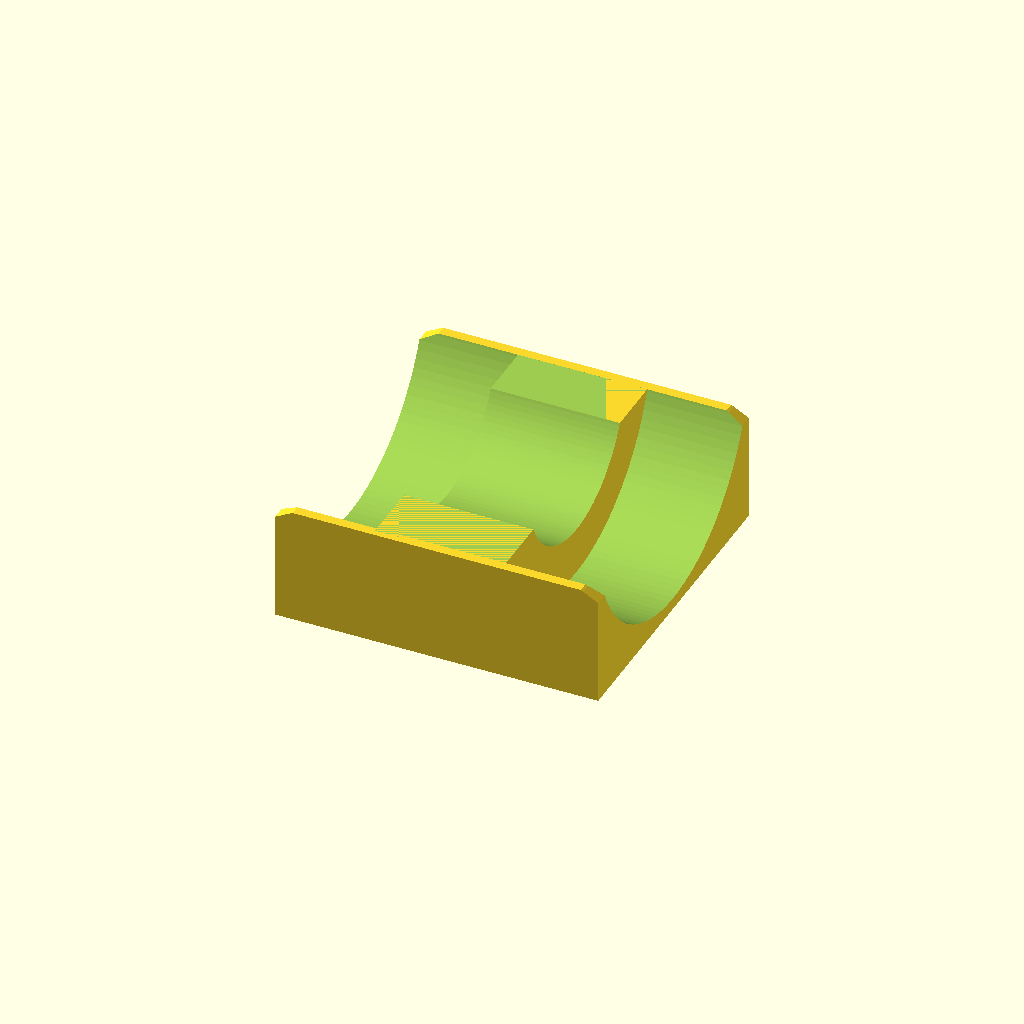
Cell 1: rendered with the file's own defaults.
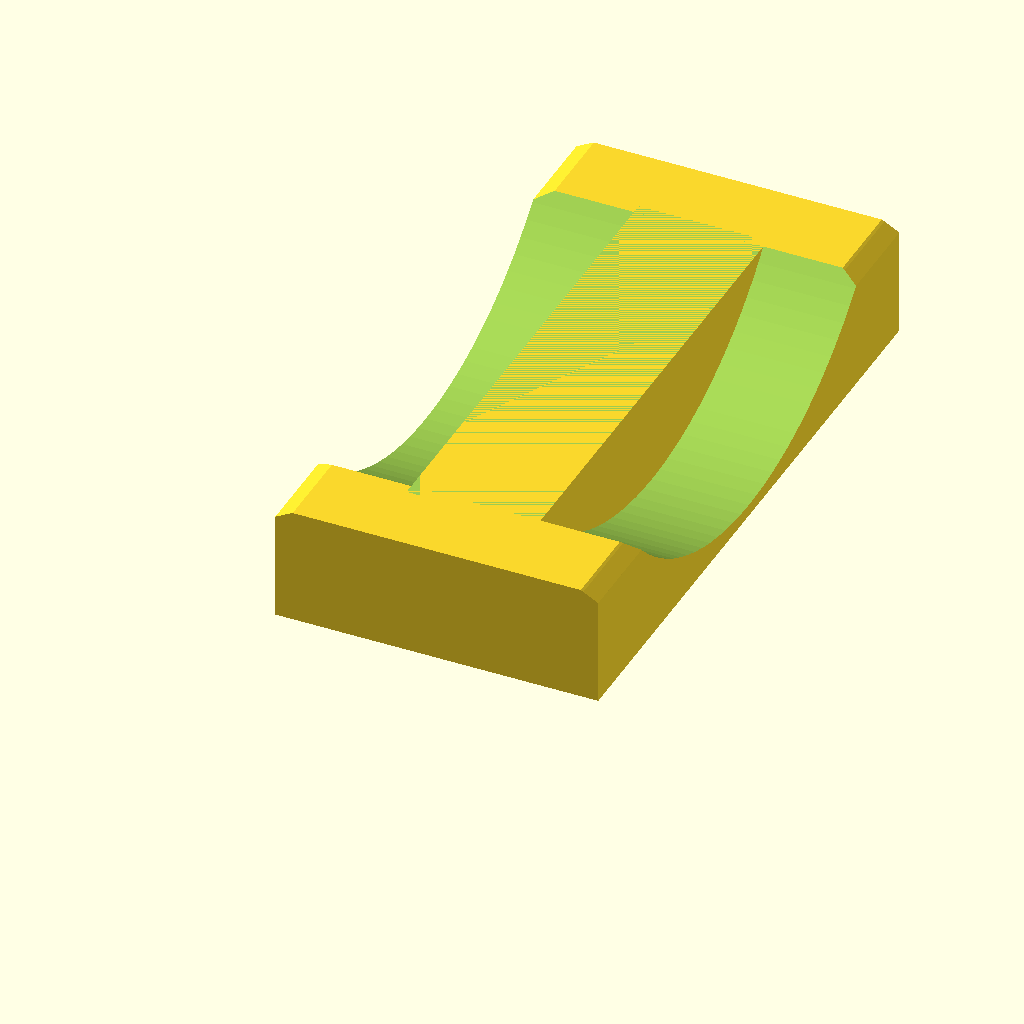
Cell 2 — wheelDiameter set to 110, the other parameters unchanged.
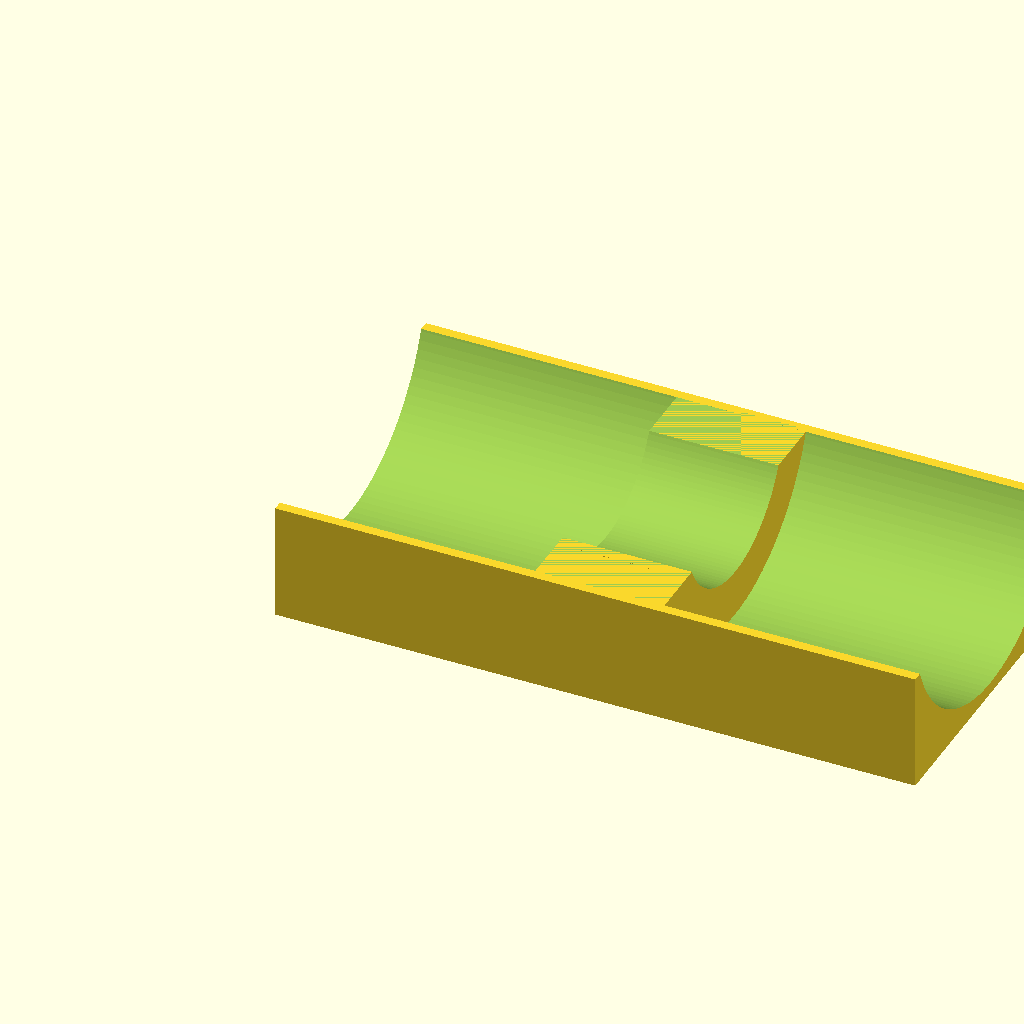
Cell 3: the same model with wheelThickness = 108.
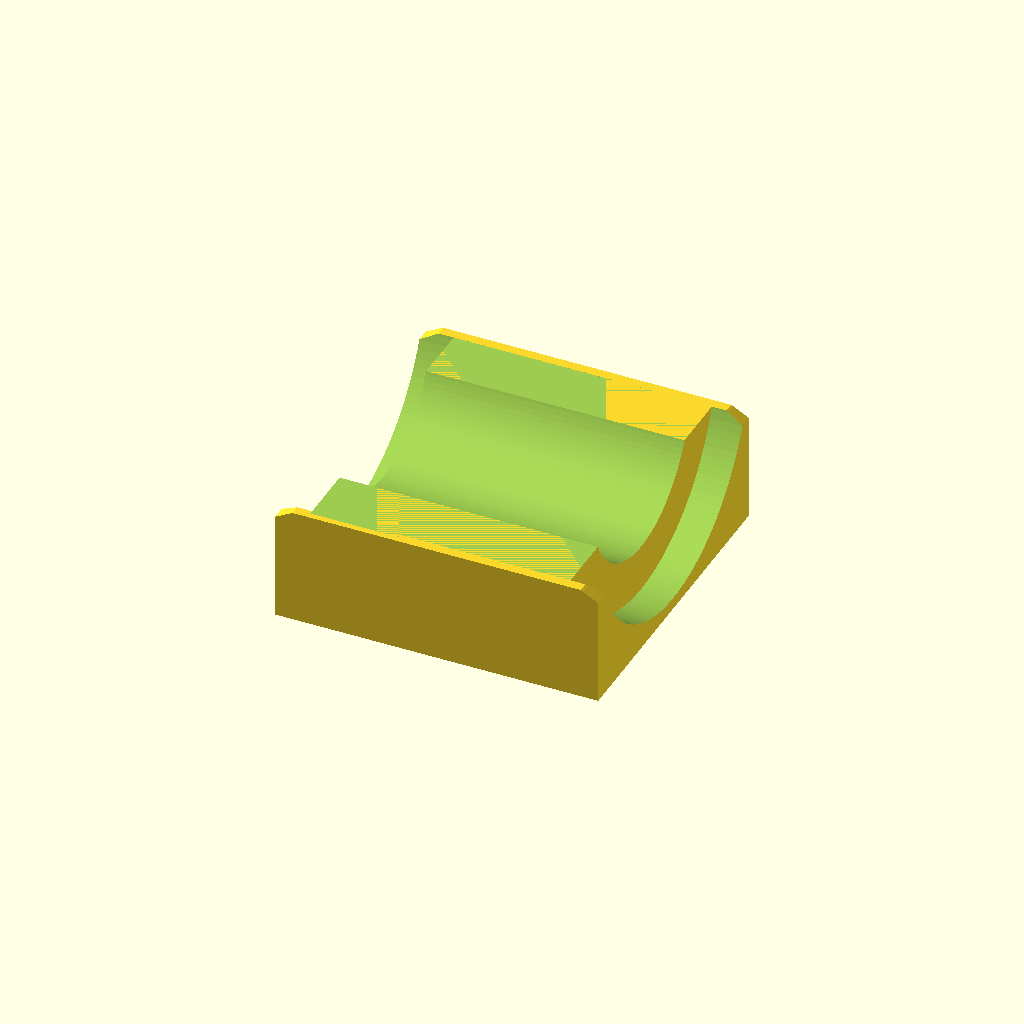
Cell 4: wheelSpace = 44 (everything else at default).
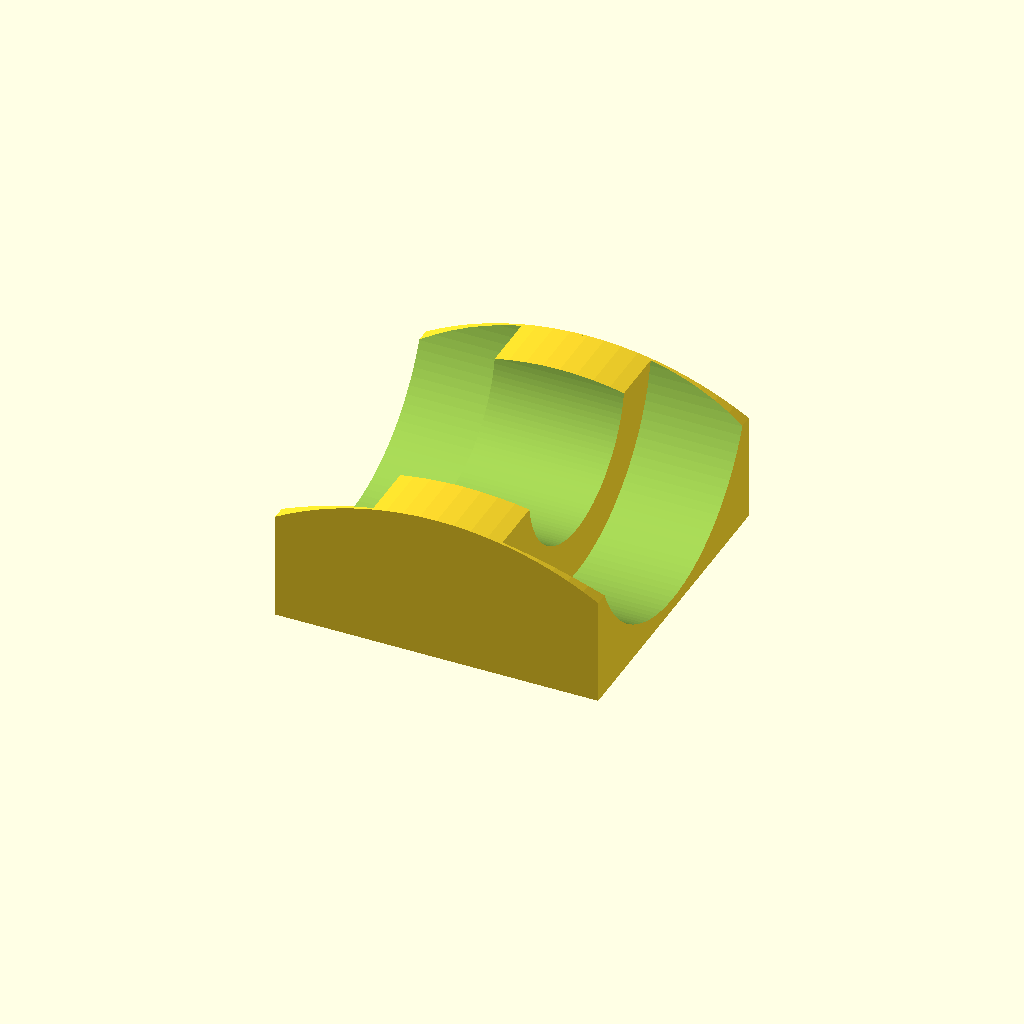
Cell 5: boxHeight = 40 (everything else at default).
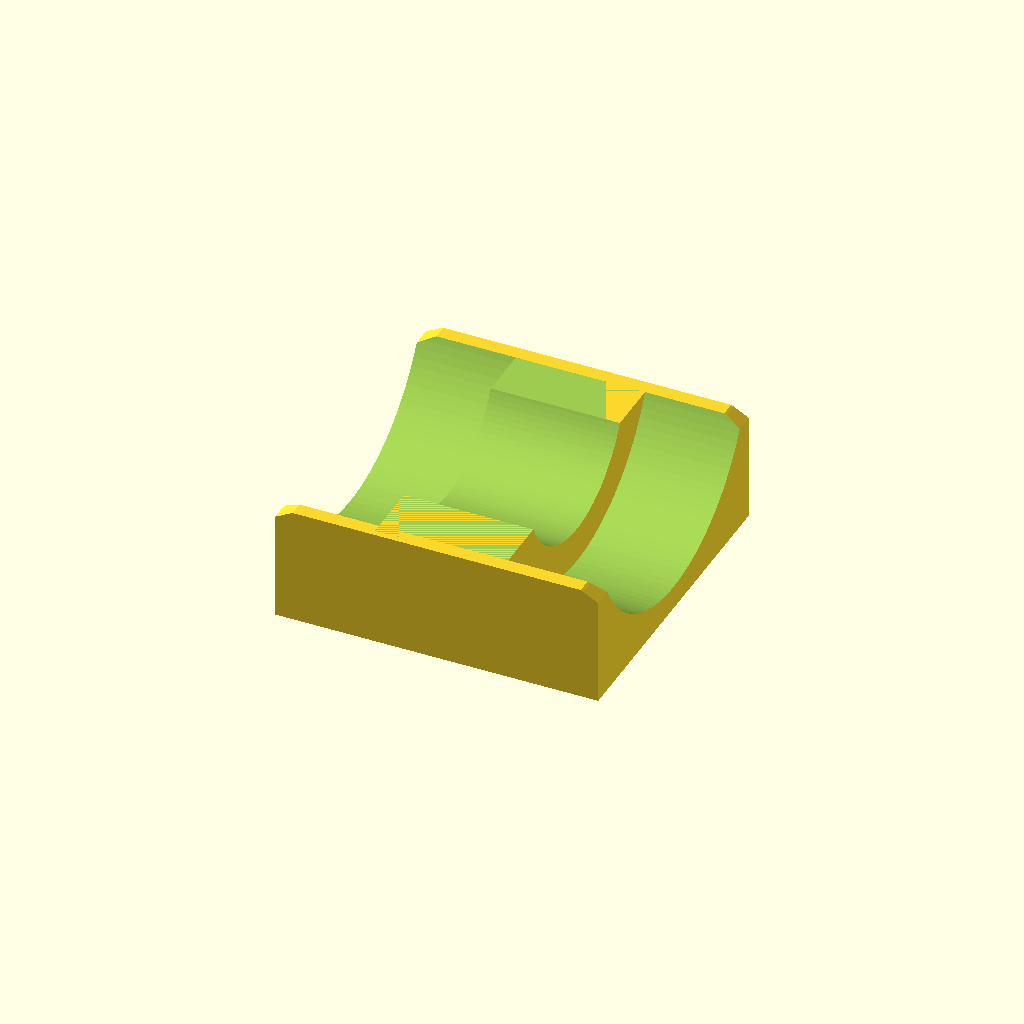
Cell 6: boxBottomThickness = 4 (everything else at default).
All cells are drawn from one camera (rotation 55°, 0°, 25°, orthographic, colour scheme Cornfield), so only the parameter changes between them.
The OpenSCAD source (scadFiles/1597279/2473501.scad):
////////////////////////////

// VARIABLES







/* [Wheel] */



//Wheel Diameter

wheelDiameter = 55;



wheelRadius = wheelDiameter/2;



//Thickness of Entire Wheel Structure

wheelThickness = 54;



//Space Between Wheels

wheelSpace = 22;





/* [Brake] */



//Height of Brake

boxHeight = 20;



boxThickness = wheelThickness+1;



//Brake Floor Thickness

boxBottomThickness = 2;



//Approx Groove Size for Inner Brace

innerBraceGroove = 35;





/* [Hidden] */

$fn=120;





////////////////////////////

// RENDER

intersection()

{

    //ROUNDED CORNER

    translate([boxThickness/2,wheelDiameter,-((wheelThickness+1)*(17/32))]) rotate([90,0,0]) cylinder(r=wheelThickness+1, h=wheelDiameter);

    

    union()

    {

        translate ([((wheelThickness+1)/2)-(wheelSpace/2),0,(wheelDiameter/2)])

        //INNER BRACE

        difference()

        {

            //BRACE

            translate([0,wheelDiameter/2,0]) rotate([0,90,0]) 

                cylinder(h=wheelSpace, d=wheelDiameter);

                        

            union()

            {

                //Brace Top Subtraction

                translate([-(wheelThickness/2) + (wheelSpace/2) ,0,boxHeight-(wheelRadius)]) 

                    cube([wheelThickness, wheelDiameter+1, wheelDiameter - boxHeight]);

                //Brace Groove Subtraction

                translate([-.1,wheelDiameter/2,0]) rotate([0,90,0]) cylinder(h=wheelSpace+1, d=innerBraceGroove);

             }

        }

        

        //MAIN BLOCK

        difference()

        {

        

            cube([boxThickness,wheelDiameter,boxHeight]);

            

            rotate([0,90,0])

             translate([-(wheelDiameter/2+boxBottomThickness),wheelDiameter/2,-.1])

         cylinder (h=wheelThickness+2, d=wheelDiameter);

            

            

        }

    }

}

////////////////////////////

// MODULES
Customizer parameters (derived from the source; name, type, default, range or options):
wheelDiameter: number, default 55
wheelThickness: number, default 54
wheelSpace: number, default 22
boxHeight: number, default 20
boxBottomThickness: number, default 2
innerBraceGroove: number, default 35
